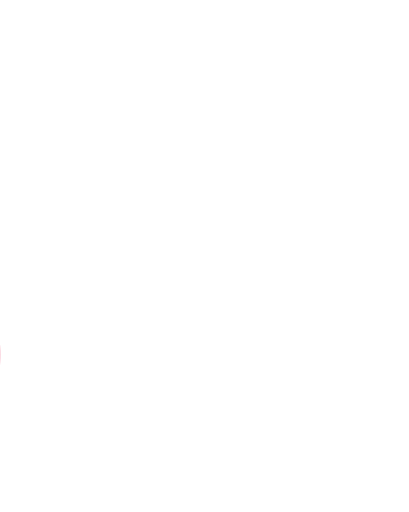
t = 0.00 s
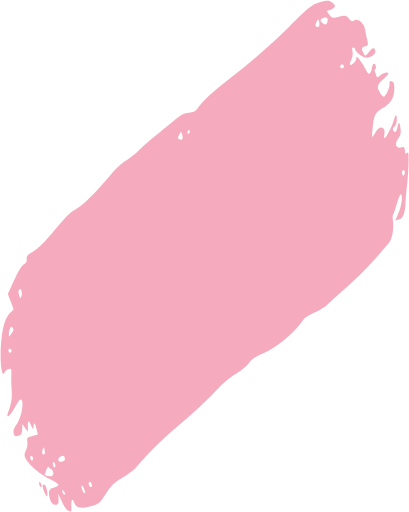
t = 1.03 s
t = 2.06 s: frame unchanged from t = 1.03 s, image omitted
t = 3.09 s: frame unchanged from t = 1.03 s, image omitted
t = 4.12 s: frame unchanged from t = 1.03 s, image omitted
t = 5.15 s: frame unchanged from t = 1.03 s, image omitted

The animated SVG that drew these frames (rendered in a browser with its animation timeline set to each time). Animation: 2 SMIL elements (animate=2); one cycle of 5.15 s.

<svg width="547" height="684" viewBox="0 0 547 684" fill="none" xmlns="http://www.w3.org/2000/svg">
    <defs>
        <linearGradient id="left-to-right">
            <stop offset="0" stop-color="rgba(245, 170, 190, 1)">
                <animate dur="0.3s" begin="0.1s" attributeName="offset" fill="freeze" from="0" to="1" />
            </stop>
            <stop offset="0" stop-color="rgba(255, 255, 255, 0)">
                <animate dur="0.15s" begin="5s" attributeName="offset" fill="freeze" from="0" to="1" />
            </stop>
        </linearGradient>
    </defs>
    <path class="path" fill="url(#left-to-right)" fill-rule="evenodd" clip-rule="evenodd" d="M522.962 108.296C521.094 108.253 520.384 109.408 520.912 111.636C521.828 115.505 516.281 128.186 513.324 128.987C512.253 129.277 509.908 126.783 508.114 123.446C505.02 117.691 504.903 117.184 505.861 113.646C506.419 111.596 509.669 107.768 513.085 105.142C516.503 102.516 519.309 99.2776 519.322 97.9452C519.354 94.8888 511.812 96.9485 507.536 101.163C505.758 102.915 504.089 103.436 503.824 102.32C503.56 101.205 502.652 98.595 501.805 96.5168C500.795 94.0373 500.816 92.5883 501.87 92.3028C502.753 92.0636 503.077 90.1854 502.59 88.1291C501.343 82.8648 498.134 84.3843 497.424 90.5764C497.097 93.4289 495.84 96.5973 494.63 97.6173C492.928 99.0547 491.774 98.0834 489.518 93.3129C487.917 89.9272 484.386 84.176 481.674 80.5342C477.264 74.6101 476.719 74.3729 476.511 78.2809C476.291 82.3641 468.718 88.729 467.948 85.4787C467.756 84.6661 468.729 81.7052 470.11 78.896C471.754 75.5541 472.21 72.0535 471.431 68.7634C470.634 65.4009 470.901 63.5597 472.238 63.1973C473.337 62.8996 474.49 63.7303 474.802 65.0439C476.095 70.5075 487.296 77.9871 492.303 76.731C499.098 75.0306 502.828 71.1791 501.817 66.9093C500.716 62.2607 497.784 63.2353 492.843 69.895C489.018 75.0482 488.712 75.102 486.361 71.0176C482.862 64.9391 483.301 62.8521 488.37 61.4789C492.706 60.304 492.762 60.0948 490.901 52.1721C489.853 47.7161 488.695 41.7619 488.327 38.944C487.245 30.659 478.568 23.3131 473.925 26.749C470.932 28.9631 469.66 28.5675 466.588 24.4714C463.288 20.0713 461.811 19.7925 453.428 21.9739C444.998 24.1706 443.602 23.899 440.409 19.4352L436.835 14.4355L441.26 13.0508C443.694 12.2878 446.375 10.5482 447.217 9.18473C448.602 6.942 448.31 6.35013 444.151 2.97301C440.398 -0.0736929 437.549 -0.169726 428.625 2.46315C417.227 5.82505 413.446 8.81027 386.448 35.7834C364.471 57.7381 336.226 82.2822 308.588 103.44C284.721 121.707 271.513 133.986 264.094 144.798C261.427 148.682 258.571 150.088 252.67 150.416C246.506 150.76 242.205 153.023 232.824 160.87C226.236 166.379 215.012 175.539 207.882 181.225C200.751 186.91 190.841 195.556 185.858 200.439C180.876 205.322 172.831 211.746 167.981 214.718C163.131 217.688 154.691 225.476 149.226 232.023C127.998 257.459 110.325 274.988 101.885 278.983C95.5985 281.957 88.7897 288.449 76.5951 303.105C58.8817 324.388 50.7048 332.436 41.0677 338.072C36.549 340.715 35.2476 342.63 35.6814 346.006C36.0838 349.146 34.9804 351.206 31.9216 353.016C29.2046 354.622 24.4011 362.531 19.0355 374.229L10.4805 392.881L14.341 402.697C16.4633 408.096 18.1354 412.765 18.0563 413.073C17.9768 413.383 15.9867 415.604 13.6336 418.011C7.75311 424.028 4.43453 433.588 2.21277 450.909C-1.03454 476.216 1.69808 508.008 6.20987 497.409C7.66957 493.976 14.4715 491.122 15.0789 493.687C15.2719 494.502 15.2828 498.449 15.1021 502.452C14.922 506.459 15.1341 514.648 15.5738 520.648C16.3939 531.832 15.2079 539.904 11.2679 549.969C7.14184 560.513 12.6409 557.477 19.2661 545.555C22.6812 539.409 26.1877 534.189 27.0577 533.953C33.1186 532.311 29.4587 557.095 22.1388 567.264C18.3293 572.556 17.4095 575.347 18.2725 578.991C19.2352 583.057 20.1396 583.572 24.3157 582.441C28.4779 581.313 29.2824 580.023 29.5906 573.977L29.9556 566.847L33.5867 571.924L37.2177 577.001L37.2597 570.005C37.3116 561.27 38.0329 561.048 41.6391 568.659C44.1857 574.036 44.5459 574.233 44.8803 570.434C45.452 563.929 46.8198 564.884 48.7794 573.159L50.5502 580.637L43.1667 582.638C36.2957 584.5 35.8389 585.048 36.5657 590.527C37.0167 593.935 36.279 598.586 34.8129 601.57C33.4197 604.403 32.5669 607.934 32.9175 609.415C34.8913 617.75 51.8563 633.283 66.508 640.17C72.5926 643.03 77.8155 646.4 78.113 647.656C78.4111 648.915 75.8232 650.711 72.3622 651.649C65.606 653.48 64.2848 656.591 66.4256 665.632C67.9821 672.205 71.6355 675.719 75.7507 674.604C77.9152 674.017 78.5626 672.07 78.2967 666.929L77.9408 660.045L82.7357 670.368C86.3161 678.077 88.5902 681.186 91.7102 682.632C95.698 684.48 95.869 684.237 95.4482 677.311C94.8893 668.129 96.6851 664.899 98.8794 671.14C101.637 678.984 106.858 680.4 120.114 676.898C132.396 673.653 132.779 673.35 141.592 659.869C149.074 648.423 152.665 644.94 163.202 638.907C170.152 634.929 178.663 628.453 182.116 624.518C201.308 602.636 219.451 584.688 237.232 569.995C258.73 552.233 277.14 535.017 293.349 517.519C298.928 511.493 309.158 503.185 316.081 499.055C323.004 494.927 330.602 488.603 332.965 485.003C336.052 480.302 341.07 476.851 350.792 472.755C369.1 465.039 392.648 445.847 404.219 429.21C407.499 424.494 412.526 420.965 420.624 417.691C427.045 415.097 435.2 409.959 438.747 406.276C442.293 402.594 454.295 391.671 465.418 382.005C482.569 367.1 497.149 351.762 519.974 324.617C524.576 319.145 526.967 305.747 525.422 294.094C524.959 290.599 524.928 287.645 525.353 287.529C525.78 287.414 527.84 281.694 529.935 274.818C534.411 260.115 536.171 256.869 537.232 261.351C538.374 266.171 535.963 277.941 532.057 286.625L528.575 294.367L533.323 293.202C539.212 291.76 541.743 285.181 542.472 269.413C542.773 262.886 543.723 251.754 544.584 244.68C546.156 231.747 547.003 208.349 546.045 204.303C545.761 203.107 544.764 203.133 543.826 204.358C542.377 206.254 542.039 205.781 541.551 201.176C541.042 196.385 540.577 195.872 537.495 196.707C529.635 198.837 526.942 192.201 532.647 184.759C535.572 180.942 536.334 178.043 535.825 172.677C534.927 163.241 533.199 161.262 531.909 168.195C530.457 176.007 528.544 178.231 526.326 174.686C524.846 172.32 525.094 171.144 527.491 169.15C529.323 167.627 530.599 163.987 530.695 160.017C530.889 151.922 529.247 151.799 527.001 159.742C524.912 167.124 516.65 183.782 514.83 184.278C513.774 184.567 513.587 183.265 514.074 179.019C514.628 174.19 514.432 173.103 512.716 171.469C509.497 168.405 505.626 170.468 501.843 177.257C499.906 180.737 498.022 183.167 497.659 182.658C497.295 182.152 497.756 175.428 498.683 167.72C500.482 152.771 502.234 149.673 512.1 144C521.425 138.638 526.235 131.669 527.1 122.259C528.021 112.243 526.877 108.383 522.962 108.296ZM540.287 233.855C539.242 234.995 538.307 234.471 537.837 232.484C537.418 230.717 537.836 228.439 538.764 227.424C539.809 226.284 540.744 226.808 541.215 228.794C541.633 230.562 541.216 232.839 540.287 233.855ZM458.073 90.908C456.7 91.2801 455.311 90.463 454.986 89.092C454.661 87.7211 455.519 86.295 456.893 85.9229C458.266 85.5507 459.655 86.3679 459.98 87.7388C460.305 89.1097 459.447 90.5358 458.073 90.908ZM437.577 29.8202C436.561 32.7667 435.53 33.0913 432.694 31.3532C427.485 28.1623 427.404 24.9484 432.498 23.5681C437.594 22.1873 439.43 24.4482 437.577 29.8202ZM426.713 34.785C426.076 35.7984 424.587 36.0774 423.406 35.4081C421.519 34.336 421.461 33.6835 422.932 30.0408C423.854 27.7593 424.935 25.7635 425.336 25.6019C426.696 25.0582 427.878 32.9362 426.713 34.785ZM253.867 176.136C253.703 177.244 252.88 178.337 252.037 178.566C250.913 178.87 250.626 178.162 250.961 175.907C251.21 174.217 252.033 173.121 252.789 173.476C253.545 173.831 254.03 175.028 253.867 176.136ZM243.178 186.271C242.124 186.557 240.332 186.27 239.196 185.634C237.558 184.717 237.631 183.602 239.547 180.234C242.607 174.858 242.511 174.847 243.913 180.767C244.683 184.02 244.427 185.933 243.178 186.271ZM121.788 651.05C118.995 650.517 117.272 644.785 119.706 644.126C120.933 643.793 122.168 645.172 122.715 647.483C123.265 649.806 122.887 651.261 121.788 651.05ZM113.337 659.114C111.654 659.57 108.59 652.406 109.072 649.145C109.268 647.819 110.591 649.415 112.065 652.756C114.192 657.575 114.44 658.815 113.337 659.114ZM82.9757 616.944C77.0805 618.541 76.0283 612.545 81.7293 609.836C84.8265 608.363 85.9194 608.804 86.6342 611.822C87.3325 614.771 86.4536 616.001 82.9757 616.944ZM28.8367 395.069C27.2215 399.748 26.8116 399.597 25.441 393.809C24.7917 391.068 24.4481 388.773 24.6779 388.71C24.9076 388.648 25.6005 387.795 26.2179 386.816C27.9387 384.082 30.1837 391.16 28.8367 395.069ZM86.1009 661.189C85.2768 661.412 84.1717 659.776 83.6452 657.552C82.8608 654.24 83.0907 653.994 84.9204 656.204C86.1487 657.688 87.2538 659.324 87.376 659.84C87.4987 660.359 86.9249 660.966 86.1009 661.189ZM73.2518 624.884C72.4278 625.107 71.3551 623.607 70.8681 621.551C70.3812 619.494 70.657 617.629 71.4811 617.406C72.3051 617.183 73.3777 618.682 73.8647 620.739C74.3516 622.795 74.0759 624.66 73.2518 624.884ZM68.8116 636.432C66.9933 636.778 64.1901 636.553 62.5818 635.934L59.6567 634.803L61.8488 628.525C63.0547 625.071 64.4938 623.068 65.0457 624.07C65.5981 625.074 67.0093 626.405 68.1803 627.032C72.0099 629.074 72.4584 635.735 68.8116 636.432ZM59.9784 605.491C59.567 608.273 57.1209 608.384 56.4733 605.65C56.1605 604.329 56.5188 601.802 57.2699 600.036C58.3264 597.554 58.819 597.6 59.4434 600.238C59.8879 602.114 60.129 604.479 59.9784 605.491ZM16.497 443.959C15.2428 445.853 13.7425 448.095 13.1622 448.939C11.3327 451.605 11.3728 444.233 13.214 439.602C14.5775 436.171 15.3938 435.781 16.8717 437.847C18.3511 439.916 18.2681 441.28 16.497 443.959ZM59.5357 648.059C56.0865 646.128 56.3847 652.316 60.0717 659.173C62.691 664.045 63.4241 664.591 63.4695 661.703C63.561 655.909 61.6371 649.234 59.5357 648.059ZM14.0005 471.179C12.9017 471.477 11.7372 470.598 11.4125 469.228C11.0879 467.857 11.7212 466.491 12.8199 466.193C13.9186 465.896 15.0833 466.774 15.4079 468.145C15.7325 469.516 15.0992 470.881 14.0005 471.179ZM53.0522 644.227C52.2713 643.86 52.0537 645.338 52.5678 647.509C53.0813 649.677 54.2133 651.262 55.0833 651.026C56.8472 650.548 55.2698 645.265 53.0522 644.227ZM43.4277 615.272C42.8251 616.229 41.703 615.467 40.934 613.58C40.0103 611.313 40.2027 609.966 41.5012 609.614C43.7745 608.998 45.0385 612.711 43.4277 615.272Z"/>
</svg>
